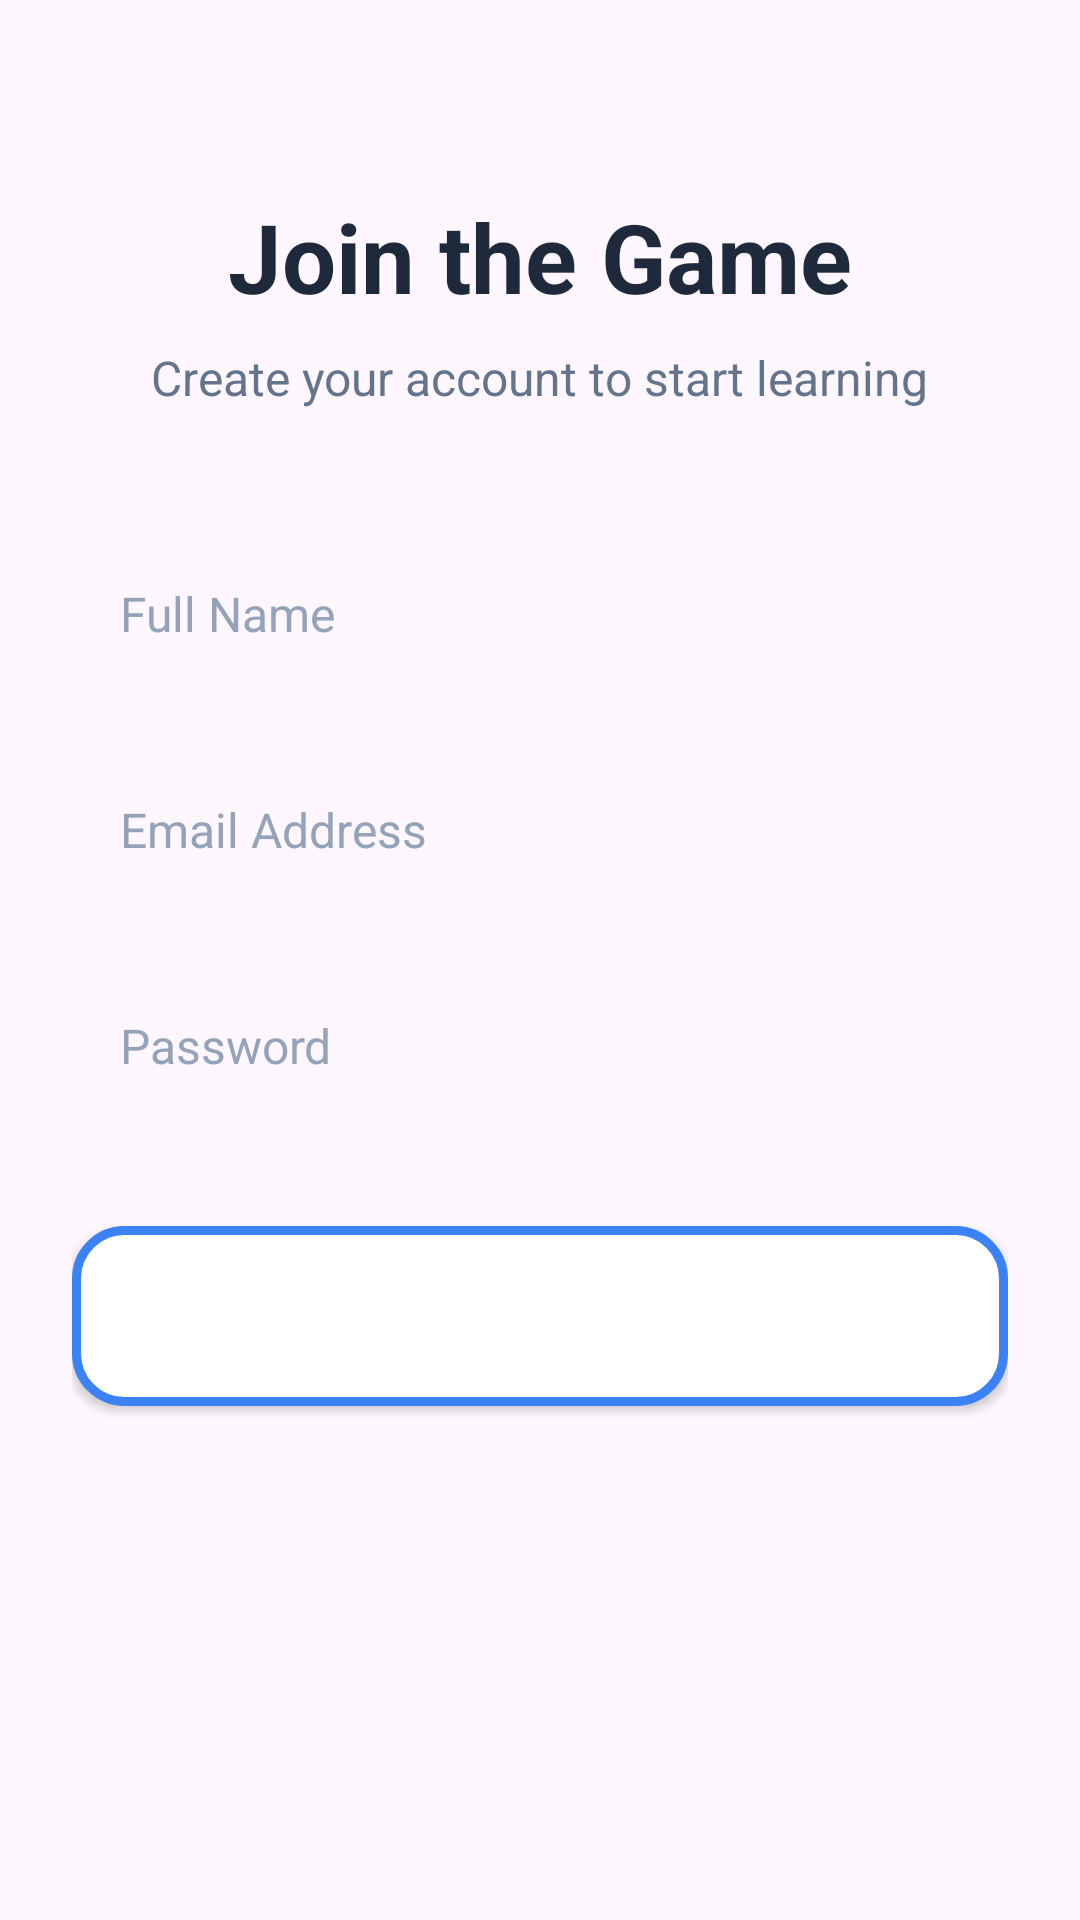

The Android layout XML behind this screen, and the referenced resources:
<!-- AndroidManifest.xml: application theme Theme.SagiProject -->
<!-- res/layout/fragment_registration.xml -->
<?xml version="1.0" encoding="utf-8"?>
<LinearLayout xmlns:android="http://schemas.android.com/apk/res/android"
    android:layout_width="match_parent"
    android:layout_height="match_parent"
    android:orientation="vertical"
    android:padding="24dp"
    android:gravity="center_horizontal">

    <TextView
        android:layout_width="wrap_content"
        android:layout_height="wrap_content"
        android:text="Join the Game"
        android:textSize="32sp"
        android:textStyle="bold"
        android:textColor="#1E293B"
        android:layout_marginTop="40dp"
        android:layout_marginBottom="8dp" />

    <TextView
        android:layout_width="wrap_content"
        android:layout_height="wrap_content"
        android:text="Create your account to start learning"
        android:textSize="16sp"
        android:textColor="#64748B"
        android:layout_marginBottom="40dp" />

    <EditText
        android:id="@+id/etName"
        style="@style/LoginEditTextStyle"
        android:hint="Full Name"
        android:inputType="textPersonName" />

    <EditText
        android:id="@+id/etEmailAddress"
        style="@style/LoginEditTextStyle"
        android:hint="Email Address"
        android:inputType="textEmailAddress"
        android:layout_marginTop="16dp" />

    <EditText
        android:id="@+id/etNumberPassword"
        style="@style/LoginEditTextStyle"
        android:hint="Password"
        android:inputType="numberPassword"
        android:layout_marginTop="16dp" />

    <Button
        android:id="@+id/btnRegister"
        android:layout_width="match_parent"
        android:layout_height="60dp"
        android:layout_marginTop="32dp"
        android:background="@drawable/button_selected"
        android:text="Create Account"
        android:textAllCaps="false"
        android:textColor="#FFFFFF"
        android:textSize="18sp"
        android:textStyle="bold"
        android:elevation="4dp" />

</LinearLayout>
<!-- resources referenced by this layout -->
<resources>
  <!-- drawable button_selected (drawable) -->
  <?xml version="1.0" encoding="utf-8"?>
  <shape xmlns:android="http://schemas.android.com/apk/res/android">
      
      <solid android:color="#FFFFFF"/>
  
      
      <stroke android:width="3dp" android:color="#3B82F6"/>
  
      <corners android:radius="16dp"/>
  </shape>
  <style name="LoginEditTextStyle">
          <item name="android:layout_width">match_parent</item>
          <item name="android:layout_height">56dp</item>
          <item name="android:background">@drawable/field_background</item>
          <item name="android:paddingHorizontal">16dp</item>
          <item name="android:textColor">#1E293B</item>
          <item name="android:textColorHint">#94A3B8</item>
          <item name="android:textSize">16sp</item>
      </style>
  <style name="Theme.SagiProject" parent="Base.Theme.SagiProject" />
  <style name="Base.Theme.SagiProject" parent="Theme.Material3.DayNight.NoActionBar">
          
      </style>
</resources>
